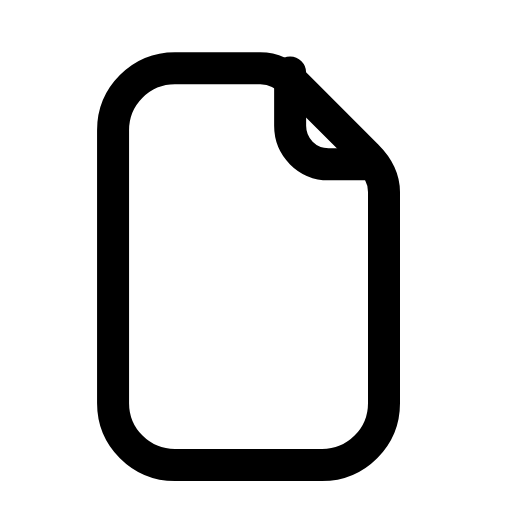
t = 0.00 s
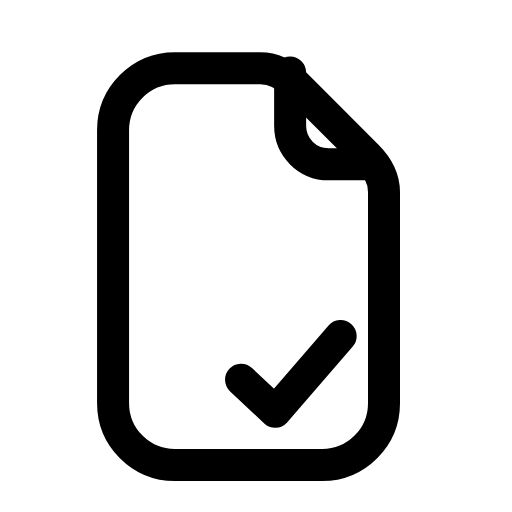
t = 0.26 s
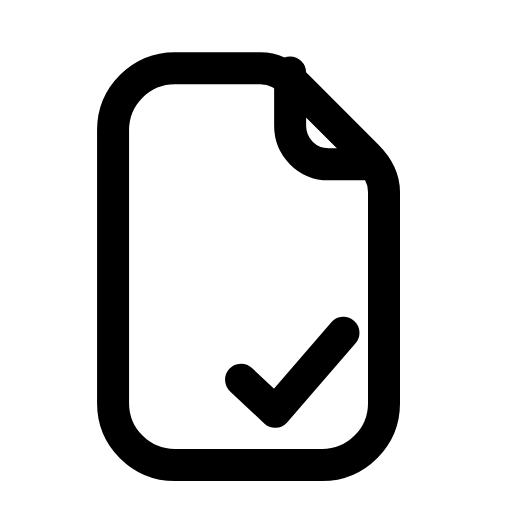
t = 0.44 s
t = 0.74 s: frame unchanged from t = 0.44 s, image omitted
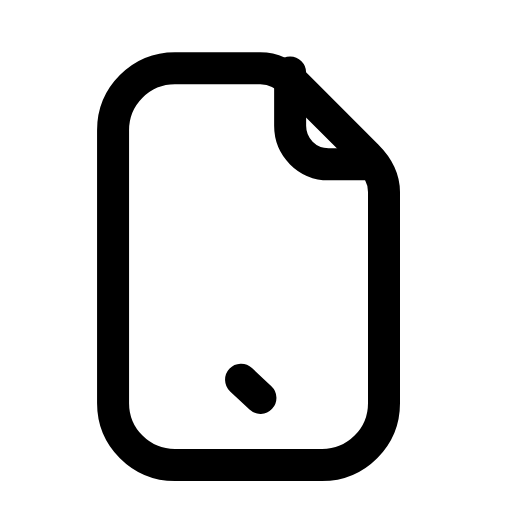
t = 0.93 s
t = 1.21 s: frame unchanged from t = 0.00 s, image omitted

The animated SVG that drew these frames (rendered in a browser with its animation timeline set to each time). Animation: 1 SMIL element (animate=1); one cycle of 1.40 s, repeats indefinitely.

<svg xmlns="http://www.w3.org/2000/svg" width="24" height="24" viewBox="0 0 24 24" fill="none"><path stroke="currentColor" stroke-width="1.5" stroke-linecap="round" stroke-linejoin="round" fill="none" d="M8.2 3.2L12.2 3.2C12.8 3.2 13.4 3.5 13.9 4L17.2 7.3C17.7 7.8 18 8.4 18 9L18 18.9C18 20.5 16.7 21.8 15.1 21.8L8.2 21.8C6.6 21.8 5.3 20.5 5.3 18.9L5.3 6.1C5.3 4.5 6.6 3.2 8.2 3.2Z"></path><path stroke="currentColor" stroke-width="1.5" stroke-linecap="round" stroke-linejoin="round" fill="none" d="M13.6 3.4L13.6 5.9C13.6 6.9 14.4 7.7 15.4 7.7L17.5 7.7"></path><path stroke="currentColor" stroke-width="1.5" stroke-linecap="round" stroke-linejoin="round" fill="none" d="M11.3 17.8L12.9 19.3L16.1 15.6" pathLength="1" stroke-dasharray="1"><animate attributeName="stroke-dashoffset" values="1;1;0;0;1;1;1" keyTimes="0;0.054;0.315;0.6;0.864;0.9;1" dur="1.4s" repeatCount="indefinite" calcMode="spline" keySplines="0.16 1 0.3 1;0.16 1 0.3 1;0.16 1 0.3 1;0.16 1 0.3 1;0.16 1 0.3 1;0.16 1 0.3 1"/></path></svg>
